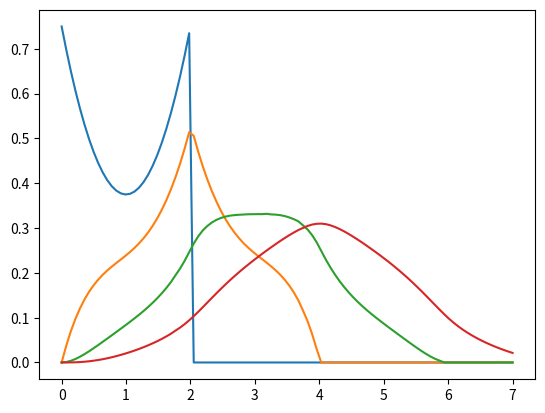

Reproduce this figure in Python.
import scipy
import numpy as np
import matplotlib.pyplot as plt

# choose integration function to be QUADPACK quadrature
integrate = scipy.integrate.quad


def _spectral_distribution_n1(d_lambda: np.ndarray) -> np.ndarray:
    """
    Utility function that calculates `F_1`, following Eq. (2.3) in Ross (1978).
    """
    a = 1 - d_lambda
    sd = (3 / 8) * (1 + a**2)
    sd[np.abs(d_lambda) > 2] = 0
    return sd


def theta(x: np.ndarray) -> np.ndarray:
    return np.where(x > 0, 1, 0)


def _spectral_distribution(d_lambda: np.ndarray, fprev: np.ndarray) -> np.ndarray:
    """
    Utility function that does all the work integrating `F_n` from `F_{n-1}`.
    Uses the semi-analytic Eq. (2.19) in Ross (1978).

    Note: this implementation is naive and leaves _inordinate_ amounts of room
    for improvement (maybe deliberately asking for someone to do an
    Introduction to Profiling (~; (~; )
    """

    def _integrand(xi, dl: float):
        a = dl - xi - 1
        f = np.interp(xi, d_lambda, fprev)
        return f * theta(1 - np.abs(a)) * (3 / 8) * (1 + a**2)

    e_min = np.min(d_lambda)
    e_max = np.max(d_lambda)

    res = [integrate(_integrand, e_min, e_max, args=(l,))[0] for l in d_lambda]

    return np.array(res)


def spectral_distribution(d_lambda: np.ndarray, n=1) -> list[np.ndarray]:
    """
    Calculate the spectral distribution of `n` Compton scatterings using the
    modified Fokker-Planck equation of Ross (1978) in the Thompson limit.

    Takes `d_lambda`, the relative change in wavelength, as domain.

    Returns a list with the `n` spectral functions, each an `np.ndarray`.
    """

    fs = [_spectral_distribution_n1(d_lambda)]

    for _ in range(n - 1):
        fnext = _spectral_distribution(d_lambda, fs[-1])
        fs.append(fnext)

    return fs


# setup the integration domain
d_lambda = np.linspace(0, 7, 100)

# calculate n compton scatterings
fs = spectral_distribution(d_lambda, 4)

# clear anything on the current figure
plt.clf()

# loop and plot
for f in fs:
    plt.plot(d_lambda, f)

plt.show()
